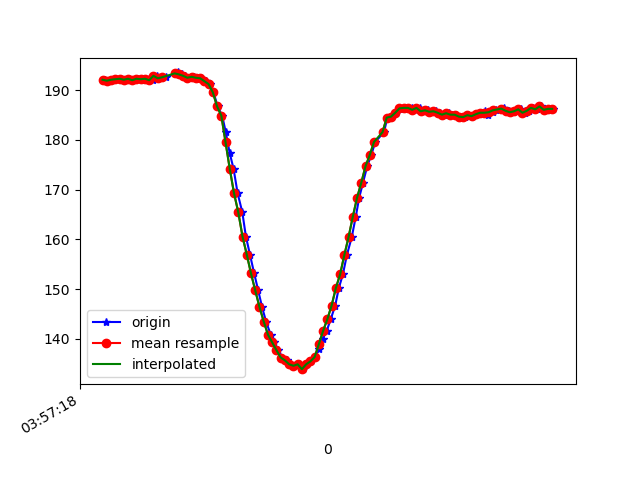

The file beside this chart, header and first rows:
1618199838767, 895501774811318, 192.08984, -227.63672, -73.24219
1618199838773, 895501794100782, 192.1, -227.4, -72.95
1618199838787, 895501813085033, 191.9, -227.5, -73.34
1618199838806, 895501832130326, 192.1, -227.5, -73.34
1618199838825, 895501851267184, 192.2, -227.5, -73.14
1618199838847, 895501870312478, 192.3, -227.7, -72.85
1618199838866, 895501889357771, 192.1, -227.7, -73.93
1618199838883, 895501908464107, 192.3, -227.6, -72.95
1618199838911, 895501927936699, 192, -227.3, -72.85
1618199838925, 895501946798865, 192.3, -227.6, -72.95
1618199838949, 895501966301978, 192.3, -227.3, -72.85
1618199838959, 895501985103101, 192.1, -228.1, -72.07
1618199838978, 895502004056831, 192.3, -227.4, -72.46
1618199838997, 895502023071603, 192, -227.5, -72.27
1618199839015, 895502042086376, 192.9, -227.6, -71.58
1618199839035, 895502061131669, 192.4, -227.6, -71.88
1618199839057, 895502080146442, 192.6, -227.6, -72.75
1618199839115, 895502120190392, 193.6, -227.1, -72.95
1618199839117, 895502138014834, 193.2, -227.2, -72.75
1618199839134, 895502157060127, 193.2, -227.8, -72.95
1618199839151, 895502176166464, 192.9, -227.7, -72.85
1618199839172, 895502195242279, 192.5, -227.7, -72.85
1618199839191, 895502214287572, 192.7, -227.1, -72.46
1618199839207, 895502233332866, 192.5, -227.7, -72.56
1618199839226, 895502252256074, 192.4, -227.4, -72.75
1618199839247, 895502271362410, 191.8, -227.5, -73.14
1618199839265, 895502290377183, 191.2, -227, -72.07
1618199839283, 895502309483519, 189.6, -227.1, -72.75
1618199839303, 895502328467770, 186.7, -227.6, -72.46
1618199839324, 895502347696191, 184.9, -229.5, -74.51
1618199839341, 895502366527836, 181.5, -230.8, -75.98
1618199839359, 895502385512087, 177.4, -232, -76.37
1618199839378, 895502404618423, 174.1, -234.5, -77.05
1618199839397, 895502423572153, 169.2, -235.5, -76.66
1618199839419, 895502445516970, 165.4, -238, -77.34
1618199839436, 895502462151081, 160.5, -240.3, -76.46
1618199839455, 895502481318460, 156.9, -241.9, -75.68
1618199839475, 895502500363753, 153.1, -243.3, -75.59
1618199839494, 895502519348004, 149.7, -245.5, -74.32
1618199839512, 895502538484862, 146.4, -247.1, -72.75
1618199839531, 895502557560677, 143.5, -249.3, -72.07
1618199839553, 895502576605970, 140.8, -251.5, -70.41
1618199839569, 895502595712307, 139.3, -253.3, -70.02
1618199839589, 895502614757600, 137.7, -254.8, -68.26
1618199839608, 895502633711330, 136.2, -256, -68.75
1618199839631, 895502652787145, 135.6, -256.2, -68.07
1618199839646, 895502671801917, 134.9, -256.4, -67.87
1618199839664, 895502690877732, 134.6, -257.1, -67.97
1618199839685, 895502709984068, 134.9, -257.6, -67.58
1618199839706, 895502729029362, 133.9, -257.7, -68.26
1618199839722, 895502748135698, 134.9, -257.1, -69.04
1618199839741, 895502767180992, 135.4, -256.9, -69.04
1618199839760, 895502786195764, 136.3, -256.1, -70.02
1618199839781, 895502805241058, 137.9, -254.6, -70.12
1618199839798, 895502824286351, 139.9, -252.7, -71.09
1618199839817, 895502843362166, 141.6, -251.4, -72.46
1618199839836, 895502862437981, 143.9, -250.1, -73.63
1618199839857, 895502881422232, 146.7, -247.8, -73.93
1618199839874, 895502900498047, 150.2, -245.1, -75.2
1618199839893, 895502919482298, 152.9, -243.4, -76.27
1618199839912, 895502938466549, 156.8, -241, -76.37
... 50 more rows
